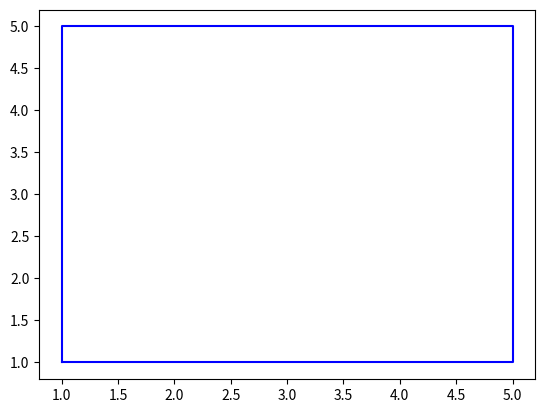

Recreate this plot in Python.
import matplotlib.pyplot as plt
x =[1,1,5,5,1]
y = [1,5,5,1,1]
plt.plot(x,y,color='b')
